The GitHub repository hendhamdi/SmartDate_IoT contains a labelled image folder "Date_Dataset" with 11 categories: Deglet Nour dryer, Deglet Nour oily, Deglet Nour oily treated, Deglet Nour semi-dryer, Deglet Nour semi-dryer treated, Deglet Nour semi-oily, Deglet Nour semi-oily treated, alig date variety, bessra date variety, kenta date variety, kintichi date variety. Examples follow, each with its label.

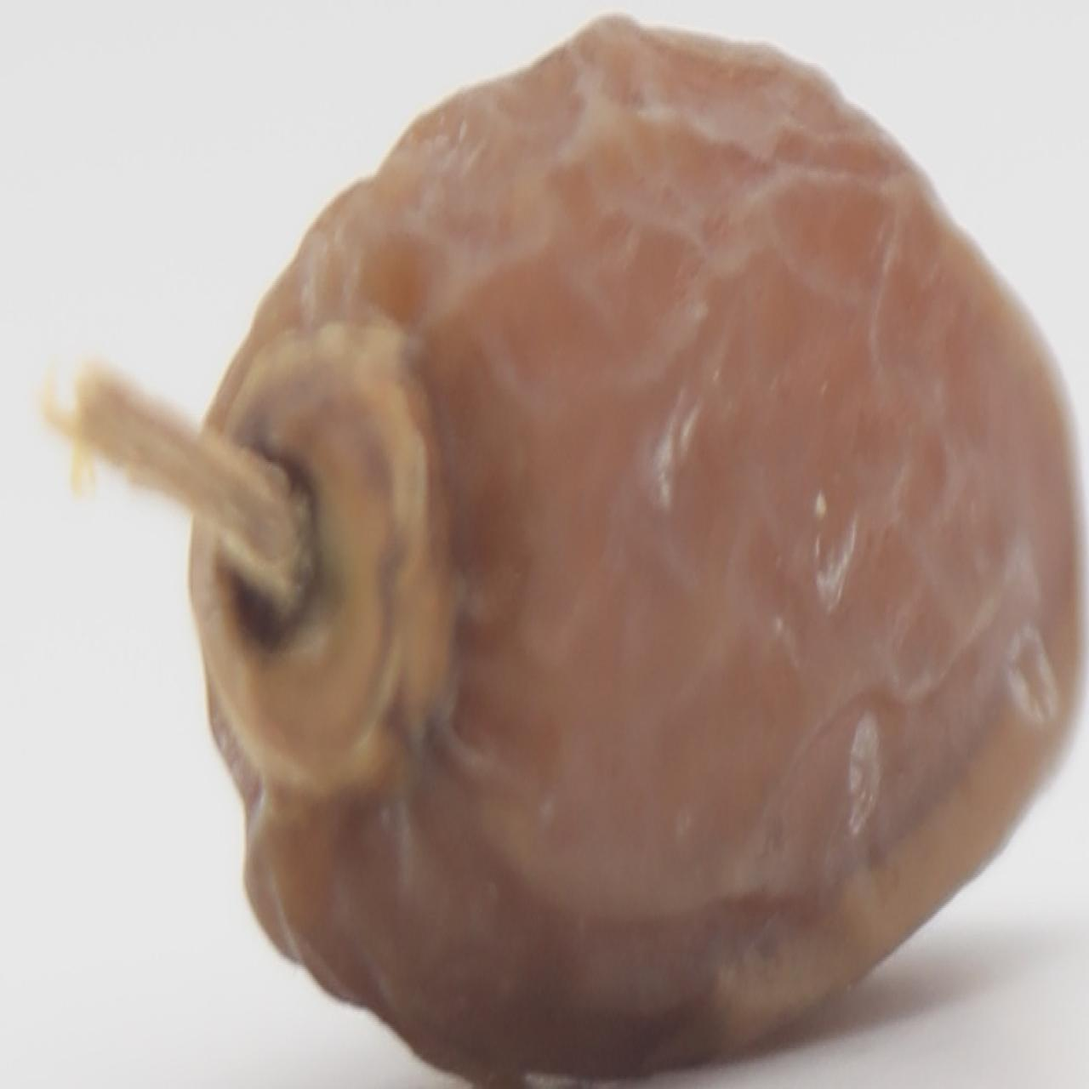
Label: Deglet Nour semi-dryer treated

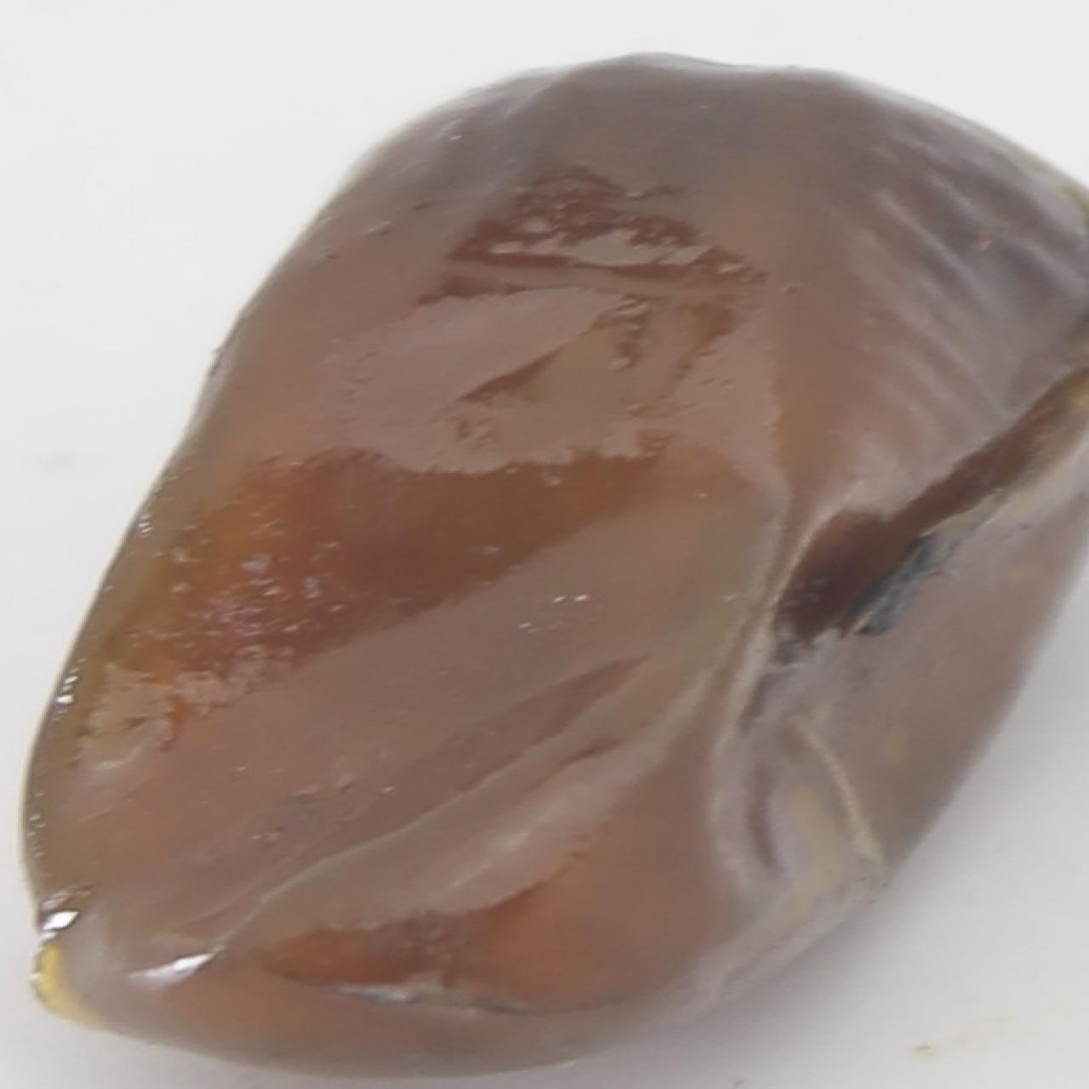
Label: kenta date variety

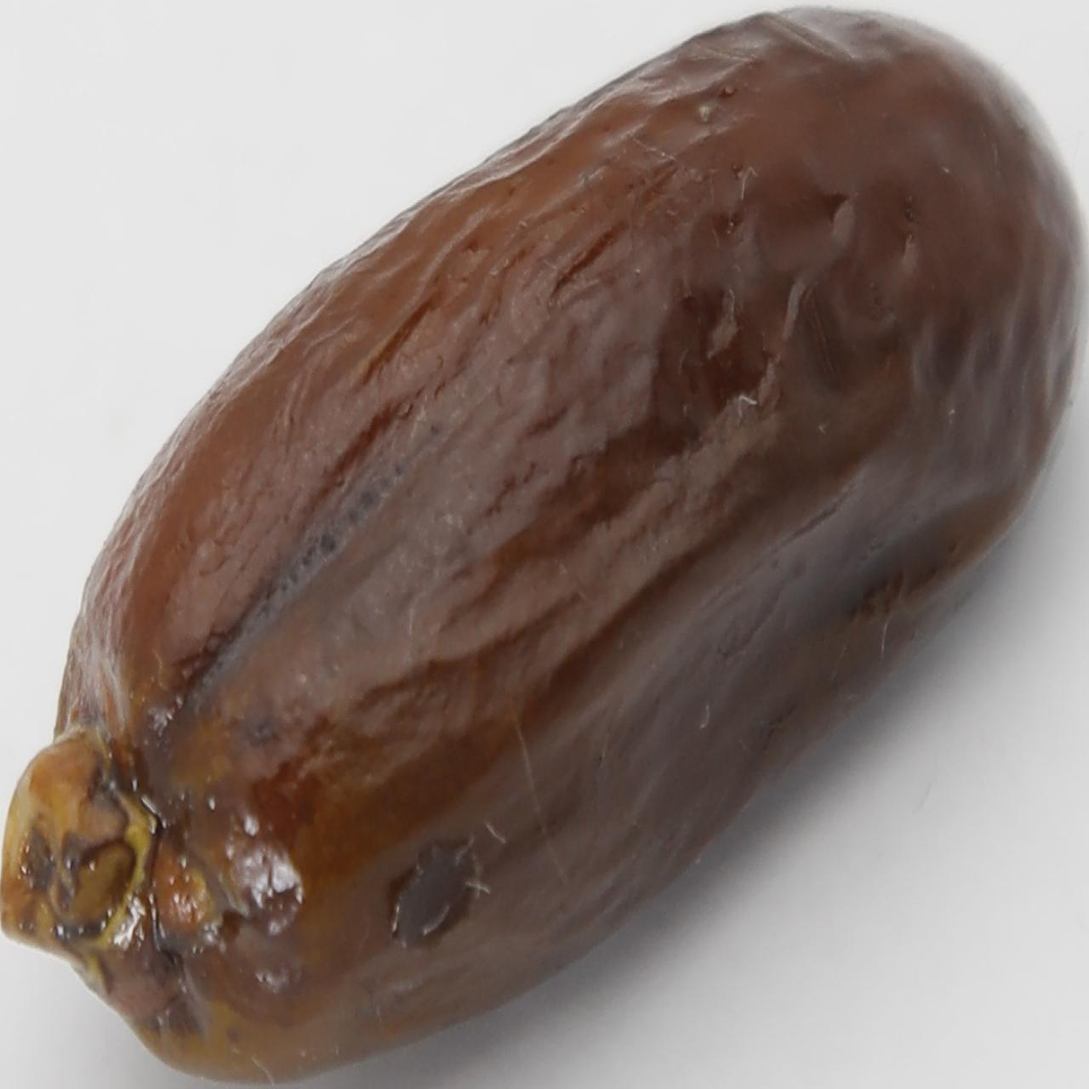
Label: alig date variety

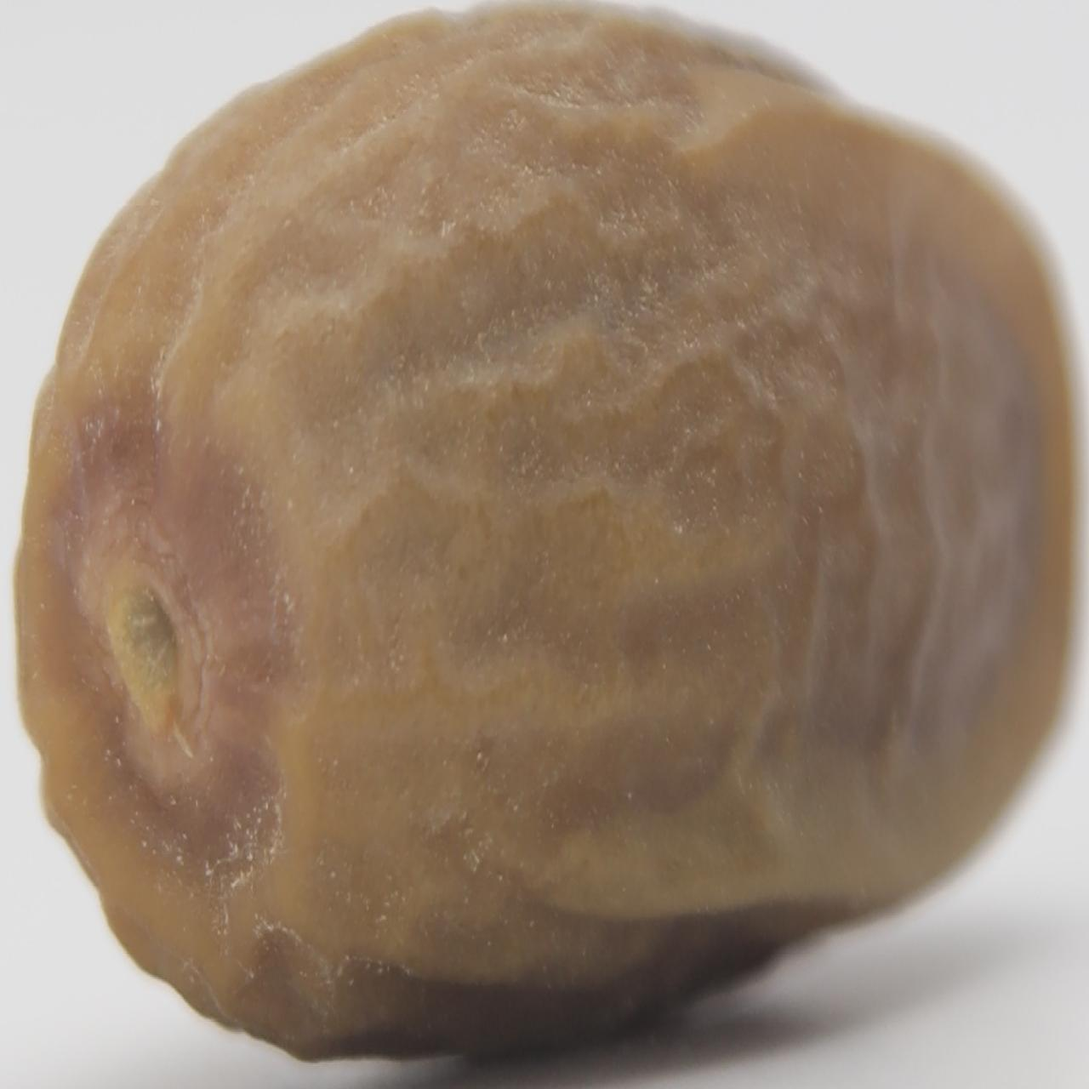
Label: Deglet Nour semi-dryer

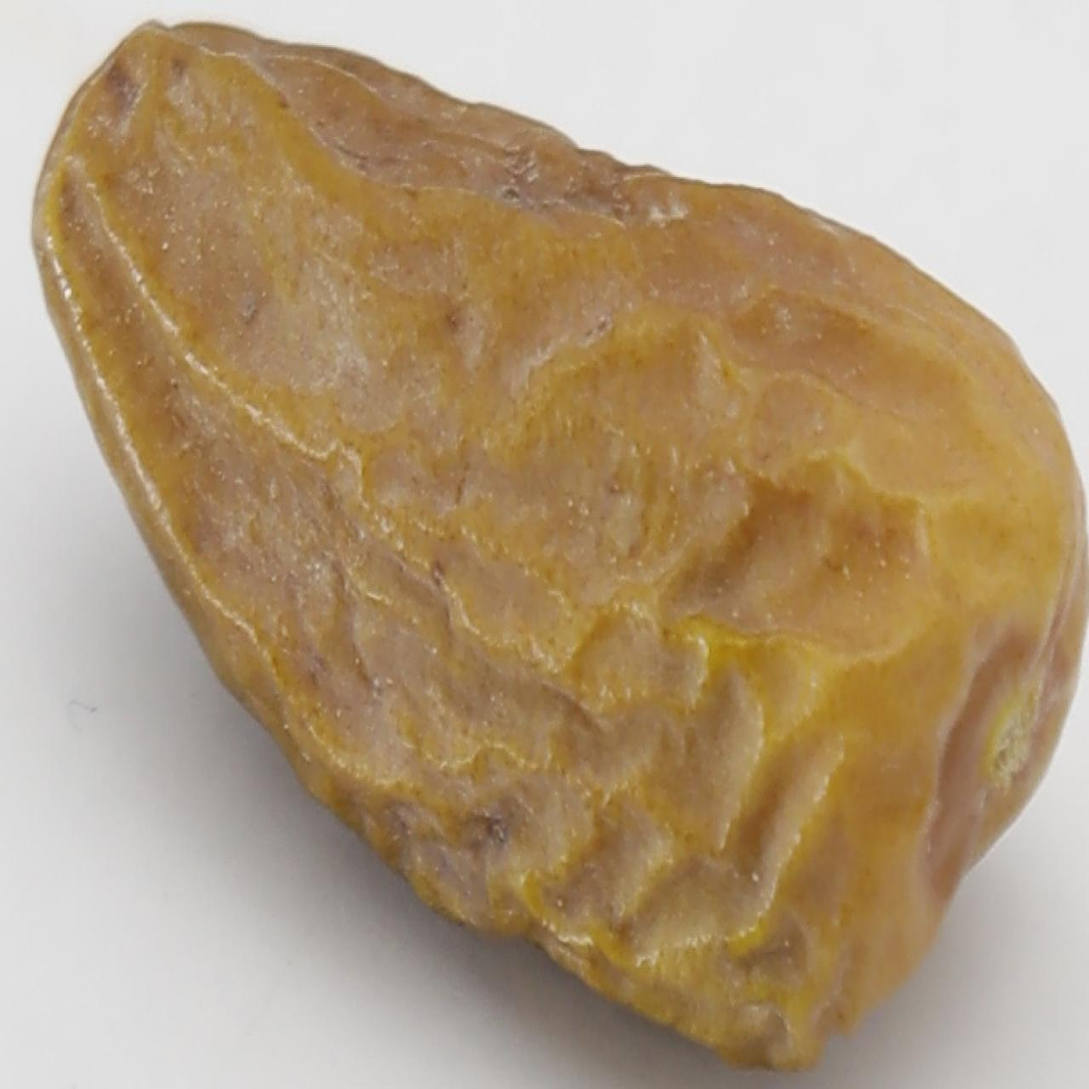
Label: Deglet Nour dryer

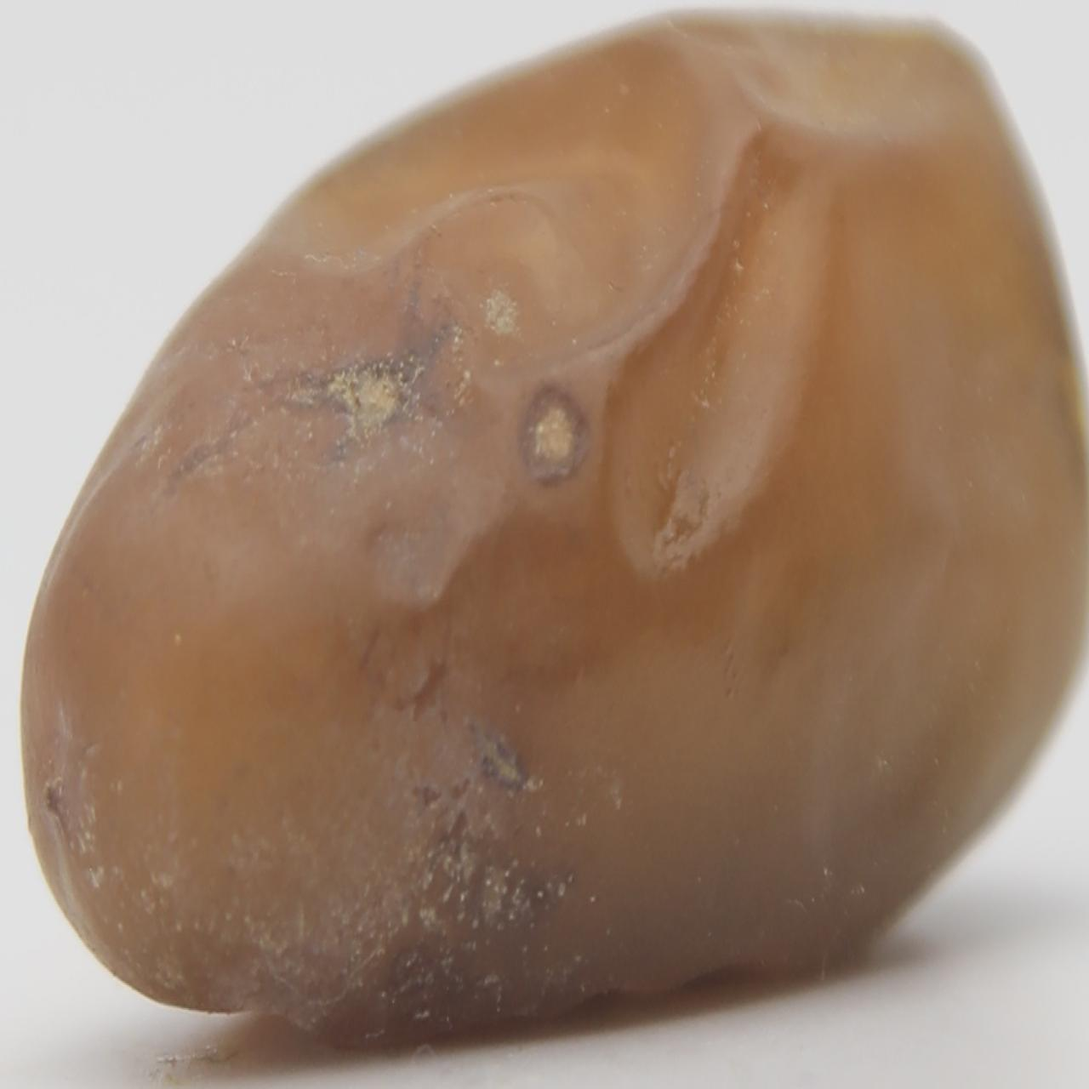
Label: Deglet Nour oily
